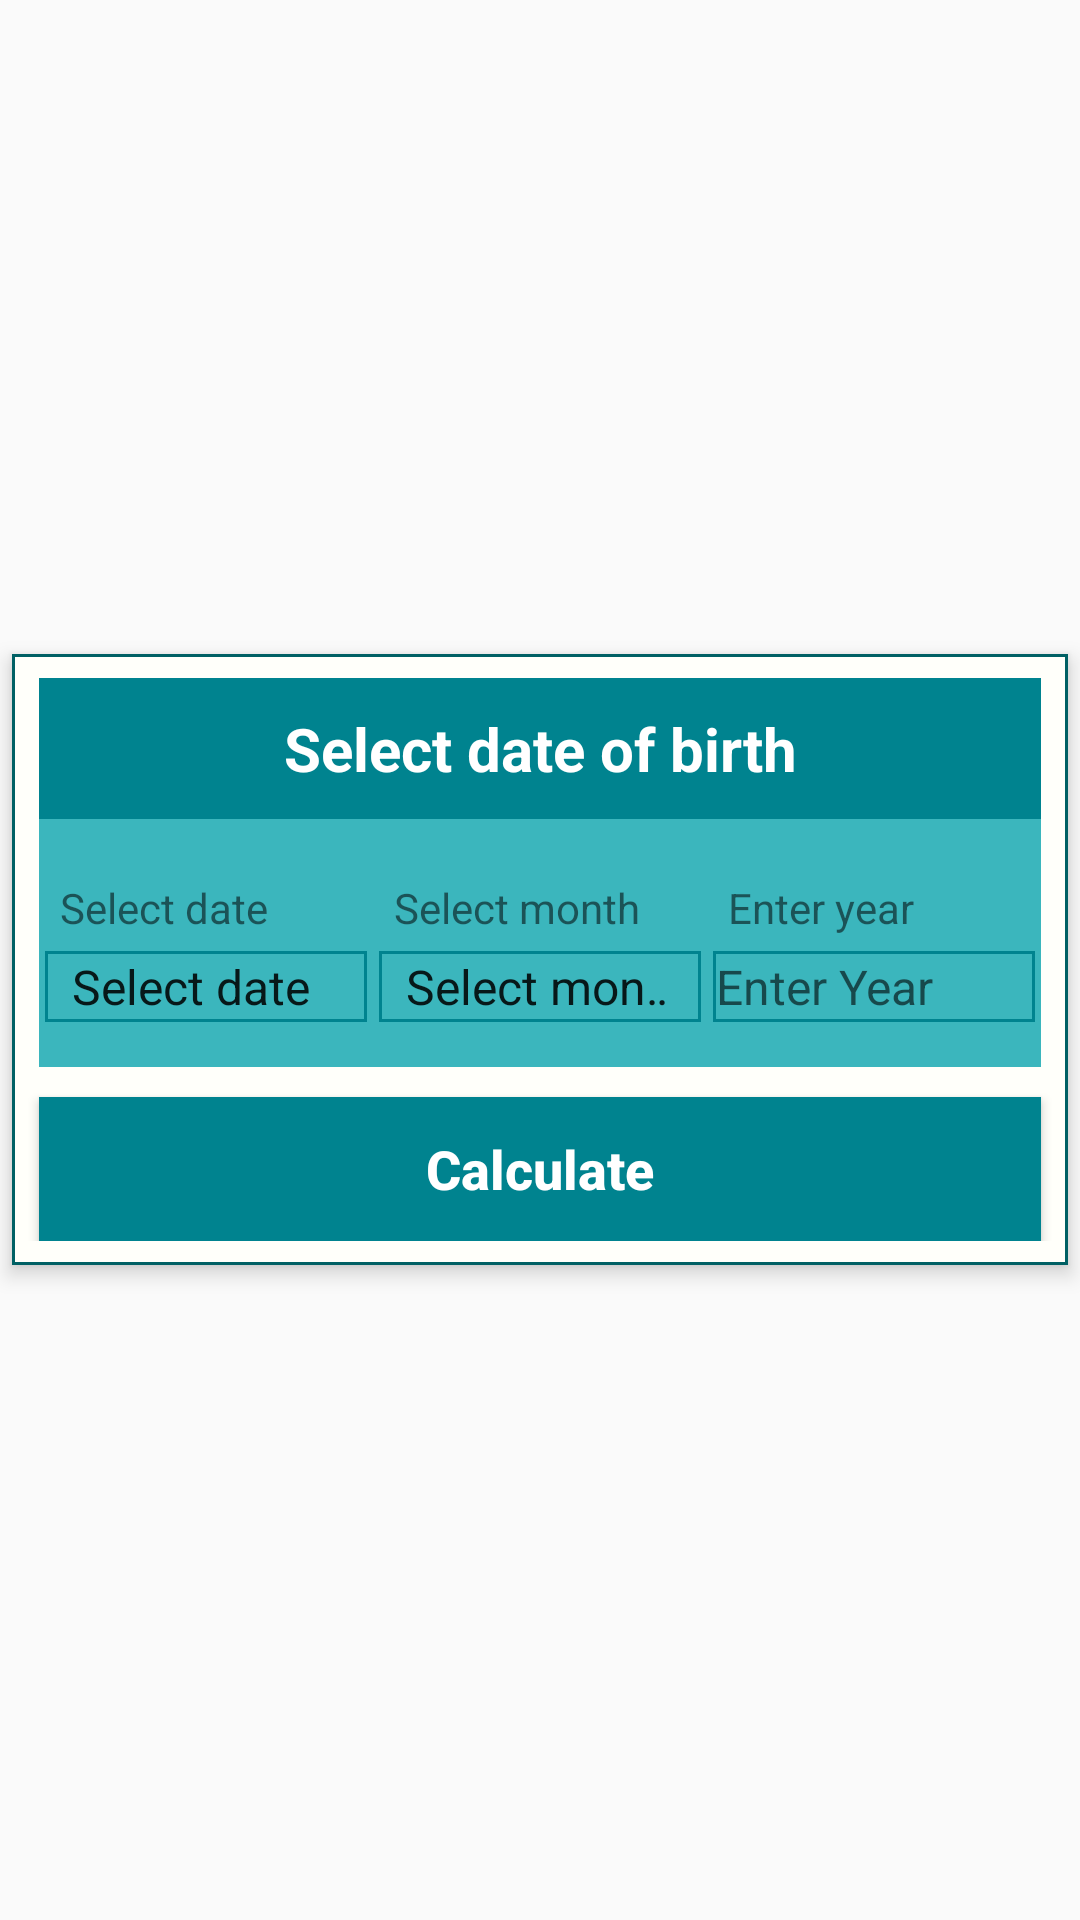

Reconstruct the res/layout file that produces this screen, plus the resources it refers to.
<!-- AndroidManifest.xml: application theme MyMaterialTheme -->
<!-- res/layout/fragment_age_calculator.xml -->
<LinearLayout
    xmlns:android="http://schemas.android.com/apk/res/android"
    xmlns:tools="http://schemas.android.com/tools"
    android:layout_width="match_parent"
    android:layout_height="match_parent"
    android:orientation="vertical"
    tools:context="com.example.agecalculator.fragment.AgeCalculatorFragment">


    <LinearLayout
        android:layout_width="match_parent"
        android:layout_height="match_parent"
        android:orientation="vertical"
        android:gravity="center">


        <LinearLayout
            android:layout_width="match_parent"
            android:layout_height="wrap_content"
            android:orientation="vertical"
            android:background="@drawable/layout_background_design"
            android:paddingBottom="8dp"
            android:layout_marginLeft="4dp"
            android:layout_marginRight="4dp"
            android:paddingTop="8dp"
            android:elevation="4dp">



            <TextView
                android:id="@+id/main_tv"
                android:layout_width="match_parent"
                android:layout_height="wrap_content"
                android:text="Select date of birth"
                android:textColor="#fff"
                android:gravity="center"
                android:textSize="20sp"
                android:padding="10dp"
                android:textStyle="bold"
                android:background="@color/colorPrimary"
                android:layout_marginRight="8dp"
                android:layout_marginLeft="8dp"/>

            <LinearLayout
                android:layout_width="match_parent"
                android:layout_height="wrap_content"
                android:orientation="horizontal"
                android:layout_marginLeft="8dp"
                android:layout_marginRight="8dp"
                android:background="#3BB6BD"
                android:paddingBottom="15dp"
                android:paddingTop="15dp">

                <LinearLayout
                    android:layout_width="0dp"
                    android:layout_height="wrap_content"
                    android:layout_weight="1"
                    android:orientation="vertical">

                    <TextView
                        android:layout_width="match_parent"
                        android:layout_height="wrap_content"
                        android:text="Select date"
                        android:layout_marginLeft="2dp"
                        android:padding="5dp"/>

                    <Spinner
                        android:id="@+id/select_dates"
                        android:layout_width="match_parent"
                        android:layout_height="wrap_content"
                        android:entries="@array/select_dates"
                        android:background="@drawable/edit_text_design"
                        android:layout_marginRight="2dp"
                        android:layout_marginLeft="2dp">


                    </Spinner>

                </LinearLayout>







                <LinearLayout
                    android:layout_width="0dp"
                    android:layout_height="wrap_content"
                    android:layout_weight="1"
                    android:orientation="vertical">

                    <TextView
                        android:layout_width="match_parent"
                        android:layout_height="wrap_content"
                        android:text="Select month"
                        android:layout_marginLeft="2dp"
                        android:padding="5dp"/>

                    <Spinner
                        android:id="@+id/select_months"
                        android:layout_width="match_parent"
                        android:layout_height="wrap_content"
                        android:entries="@array/select_months"
                        android:background="@drawable/edit_text_design"
                        android:layout_marginLeft="2dp"
                        android:layout_marginRight="2dp">


                    </Spinner>



                </LinearLayout>




                <LinearLayout
                    android:layout_width="0dp"
                    android:layout_height="wrap_content"
                    android:layout_weight="1"
                    android:orientation="vertical">

                    <TextView
                        android:layout_width="match_parent"
                        android:layout_height="wrap_content"
                        android:text="Enter year"
                        android:layout_marginLeft="2dp"
                        android:padding="5dp"/>


                    <EditText
                        android:id="@+id/edit_text"
                        android:layout_width="match_parent"
                        android:layout_height="wrap_content"
                        android:hint="Enter Year"
                        android:maxLines="1"
                        android:maxLength="4"
                        android:textSize="16sp"
                        android:layout_marginRight="2dp"
                        android:layout_marginLeft="2dp"
                        android:inputType="number"
                        android:background="@drawable/edit_text_design"/>



                </LinearLayout>






            </LinearLayout>

            <Button
                android:id="@+id/button_b"
                android:layout_width="match_parent"
                android:layout_height="wrap_content"
                android:text="Calculate"
                android:textAllCaps="false"
                android:textColor="#fff"
                android:layout_marginLeft="8dp"
                android:layout_marginRight="8dp"
                android:layout_marginTop="10dp"
                android:textSize="18sp"
                android:textStyle="bold"
                android:background="@color/colorPrimary"/>


        </LinearLayout>






    </LinearLayout>





</LinearLayout>
<!-- resources referenced by this layout -->
<resources>
  <string-array name="select_dates">
          <item>Select date</item>
          <item>01</item>
          <item>02</item>
          <item>03</item>
          <item>04</item>
          <item>05</item>
          <item>06</item>
          <item>07</item>
          <item>08</item>
          <item>09</item>
          <item>10</item>
          <item>11</item>
          <item>12</item>
          <item>13</item>
          <item>14</item>
          <item>15</item>
          <item>16</item>
          <item>17</item>
          <item>18</item>
          <item>19</item>
          <item>20</item>
          <item>21</item>
          <item>22</item>
          <item>23</item>
          <item>24</item>
          <item>25</item>
          <item>26</item>
          <item>27</item>
          <item>28</item>
          <item>29</item>
          <item>30</item>
          <item>31</item>
  
      </string-array>
  <string-array name="select_months">
          <item>Select month</item>
          <item>01. January</item>
          <item>02. February</item>
          <item>03. March</item>
          <item>04. April</item>
          <item>05. May</item>
          <item>06. June</item>
          <item>07. July</item>
          <item>08. August</item>
          <item>09. September</item>
          <item>10. October</item>
          <item>11. November</item>
          <item>12. December</item>
  
      </string-array>
  <color name="colorPrimary">#00838F</color>
  <!-- drawable edit_text_design (drawable) -->
  <?xml version="1.0" encoding="utf-8"?>
  <layer-list xmlns:android="http://schemas.android.com/apk/res/android" >
      <item>
          <shape android:shape="rectangle" >
              <solid android:color="@color/colorPrimary" />
              <padding android:bottom="1dp" />
          </shape>
      </item>
  
      <item android:bottom="5dp">
          <shape android:shape="rectangle" >
              <solid android:color="@color/colorPrimary" />
  
              <padding
                  android:left="1dp"
                  android:right="1dp" />
          </shape>
      </item>
  
  
      <item android:bottom="5dp">
          <shape android:shape="rectangle" >
              <solid android:color="@color/colorPrimary" />
  
              <padding
                  android:top="1dp"/>
          </shape>
      </item>
  
  
      <item>
          <shape android:shape="rectangle" >
              <solid android:color="#3BB6BD" />
          </shape>
      </item>
  </layer-list>
  <!-- drawable layout_background_design (drawable) -->
  <?xml version="1.0" encoding="utf-8"?>
  <layer-list xmlns:android="http://schemas.android.com/apk/res/android" >
  
      <item>
          <shape android:shape="rectangle" >
              <solid android:color="@color/colorPrimaryDark" />
              <padding android:bottom="1dp" />
          </shape>
      </item>
  
      <item android:bottom="5dp">
          <shape android:shape="rectangle" >
              <solid android:color="@color/colorPrimaryDark" />
  
              <padding
                  android:left="1dp"
                  android:right="1dp" />
          </shape>
      </item>
  
  
      <item android:bottom="5dp">
          <shape android:shape="rectangle" >
              <solid android:color="@color/colorPrimaryDark" />
  
              <padding
                  android:top="1dp"/>
          </shape>
      </item>
  
  
      <item>
          <shape android:shape="rectangle" >
              <solid android:color="#fffffa" />
          </shape>
      </item>
  </layer-list>
  <style name="MyMaterialTheme" parent="MyMaterialTheme.Base">
  
      </style>
  <color name="colorPrimaryDark">#006064</color>
  <style name="MyMaterialTheme.Base" parent="Theme.AppCompat.Light.DarkActionBar">
          <item name="windowNoTitle">true</item>
          <item name="windowActionBar">false</item>
          <item name="colorPrimary">@color/colorPrimary</item>
          <item name="colorPrimaryDark">@color/colorPrimaryDark</item>
          <item name="colorAccent">@color/colorAccent</item>
      </style>
  <color name="colorAccent">#ebb609</color>
</resources>
